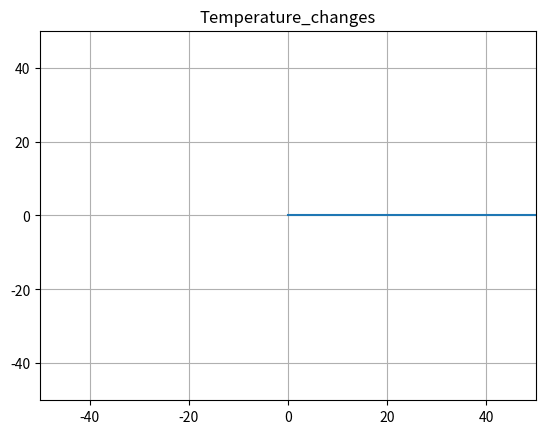
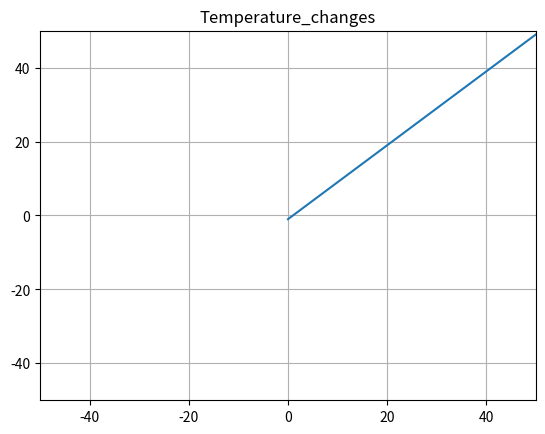
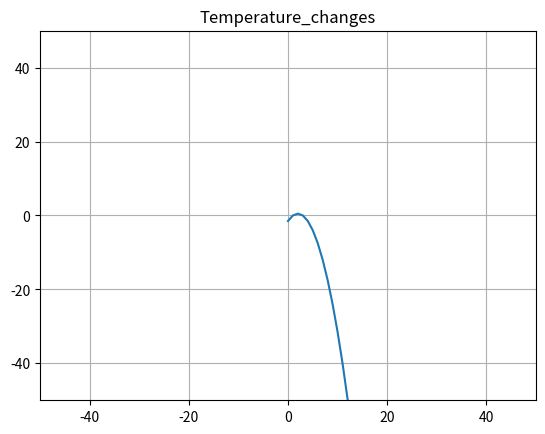
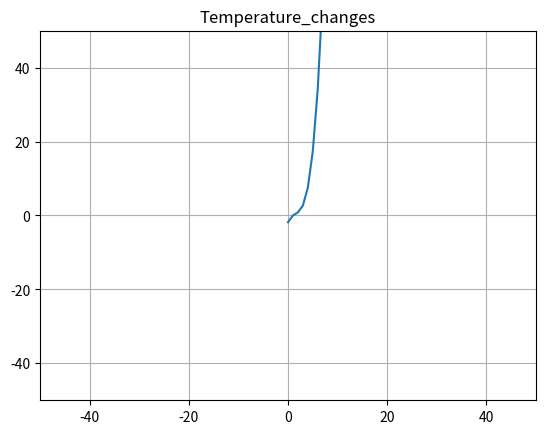
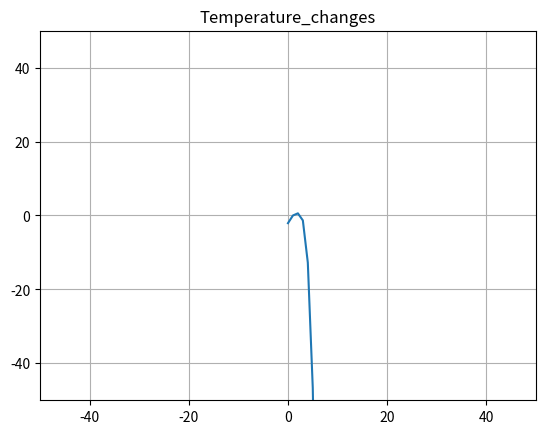
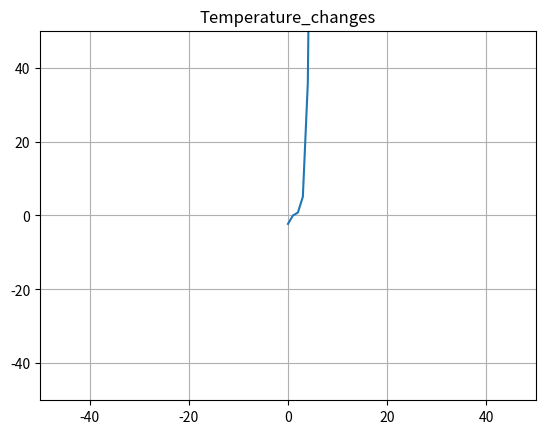
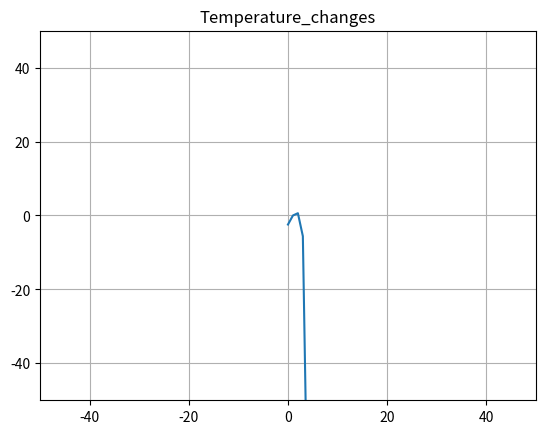
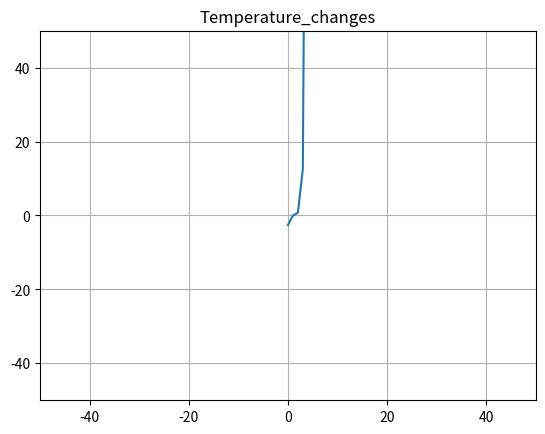
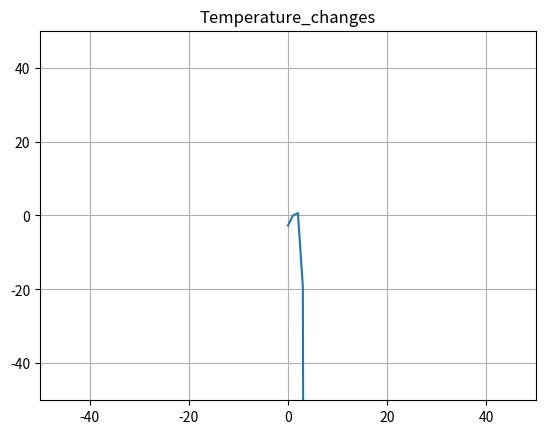
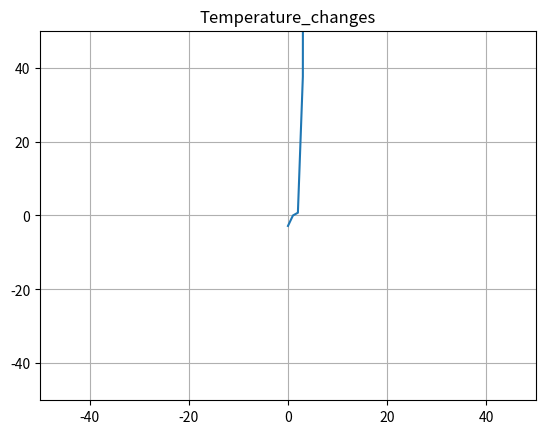

These figures' Python source, in order:
import sys
import math
import matplotlib.pyplot as plt
import numpy as np


def plot(data, xcord, ycord):
    plt.figure()
    plt.ion()
    for i in range(data.shape[0]):
        plt.plot(data[i])
        plt.xlim(-xcord, xcord)
        plt.ylim(-ycord, ycord)
        plt.title('Temperature_changes')
        plt.grid(True)
        plt.pause(0.5)
        plt.clf()
# Uncomment code-string above to draw different plots
    plt.show(block=True)
    return


def taylor(data):
    # function 2 ^ x

    a = 1.0

    for x in range(0, 100):
        derivative[0][x] = math.log(a)
        # derivative[0][x] = 2 ** a

    for i in range(1, 10):
        factor = math.factorial(i)
        deriv = ((1 / ((-a) ** i)) * (-math.factorial(i - 1))) / factor
        for x in range(0, 100):
            derivative[i][x] = derivative[i - 1][x] + deriv * ((x - a) ** i)
            # derivative[i][x] = derivative[i - 1][x] + (math.log(2) ** i) * ((x - a) ** i) / factor


derivative = np.zeros((10, 100))

taylor(derivative)

plot(derivative, 50, 50)
